Run: headless pygame with SDL's dummy video driver; simulated clock (each Clock.tick advances the game by its frame time, no real sleeping); random seed 0; keys injected as events and as key.get_pressed() state; no mouse input.
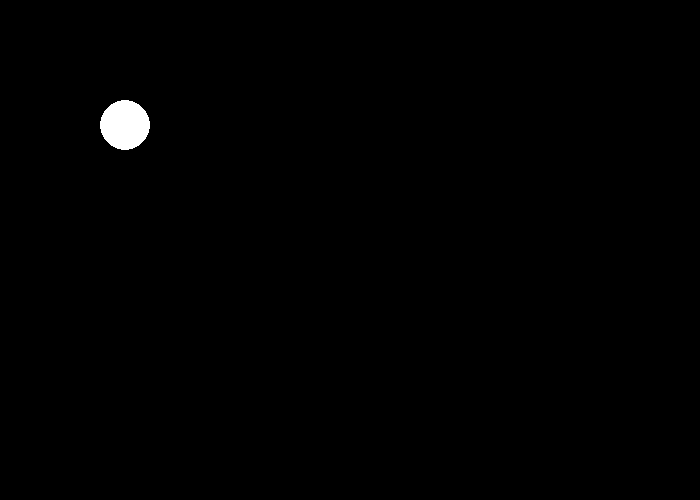
Frame 1 of 4 · flips 1–60 · no input
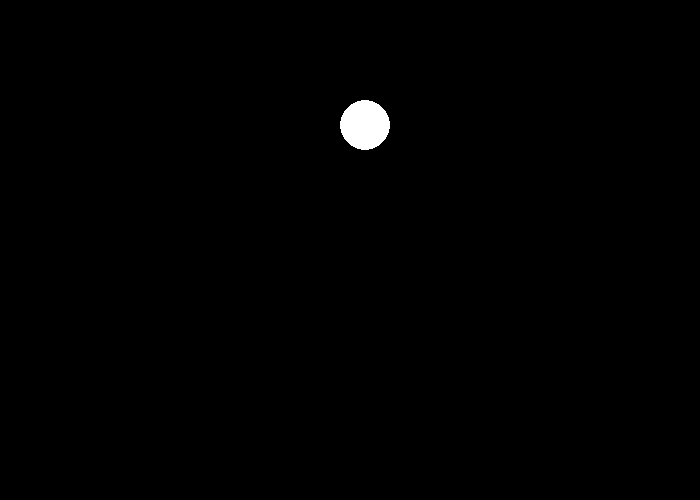
Frame 2 of 4 · flips 61–180 · tapped SPACE, RETURN · held RIGHT (→), D
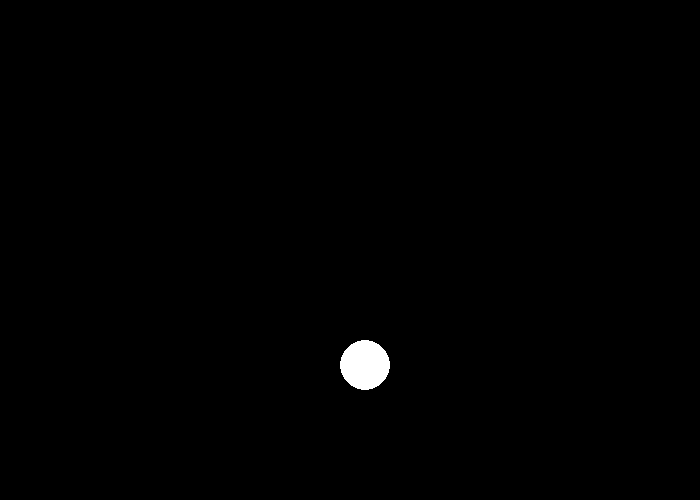
Frame 3 of 4 · flips 181–300 · held DOWN (↓), S
Frame 4 of 4 · flips 301–420 · held LEFT (←), A, UP (↑), W · screen same as frame 2, image omitted

The pygame program that drew these frames:

# управляй шариком
import pygame

pygame.init()

black = (0, 0, 0)
red = (255, 0, 0)
green = (100, 200, 100)
blue = (0, 0, 255)
white = (255, 255, 255)
colors = [black, red, green, blue]
color = white

screen = pygame.display.set_mode((700, 500))
pygame.display.set_caption("Circle moves")
clock = pygame.time.Clock()
fps = 120

x = 100
y = 100
dx = 0
dy = 0
speed = 1

running = True
while running:
    for event in pygame.event.get():
        if event.type == pygame.QUIT:
            running = False
        if event.type == pygame.KEYDOWN and event.key == pygame.K_DOWN:
            dx = 0
            dy = 1 * speed
        if event.type == pygame.KEYDOWN and event.key == pygame.K_UP:
            dx = 0
            dy = -1 * speed
        if event.type == pygame.KEYDOWN and event.key == pygame.K_RIGHT:
            dx = 1 * speed
            dy = 0 
        if event.type == pygame.KEYDOWN and event.key == pygame.K_LEFT:
            dx = -1 * speed
            dy = 0
        if event.type == pygame.KEYDOWN and event.key == pygame.K_SPACE:
            speed += 1
            dx *= speed
            dy *= speed
    screen.fill(black)
    x += dx
    y += dy
        
    if x > 700:
        x = 0
    if x < 0:
        x = 700
    if y > 500:
        y = 0
    if y < 0:
        y = 500

    pygame.draw.ellipse(screen, white, [x, y, 50, 50])

    
    clock.tick(fps)
    pygame.display.flip()

pygame.quit()
